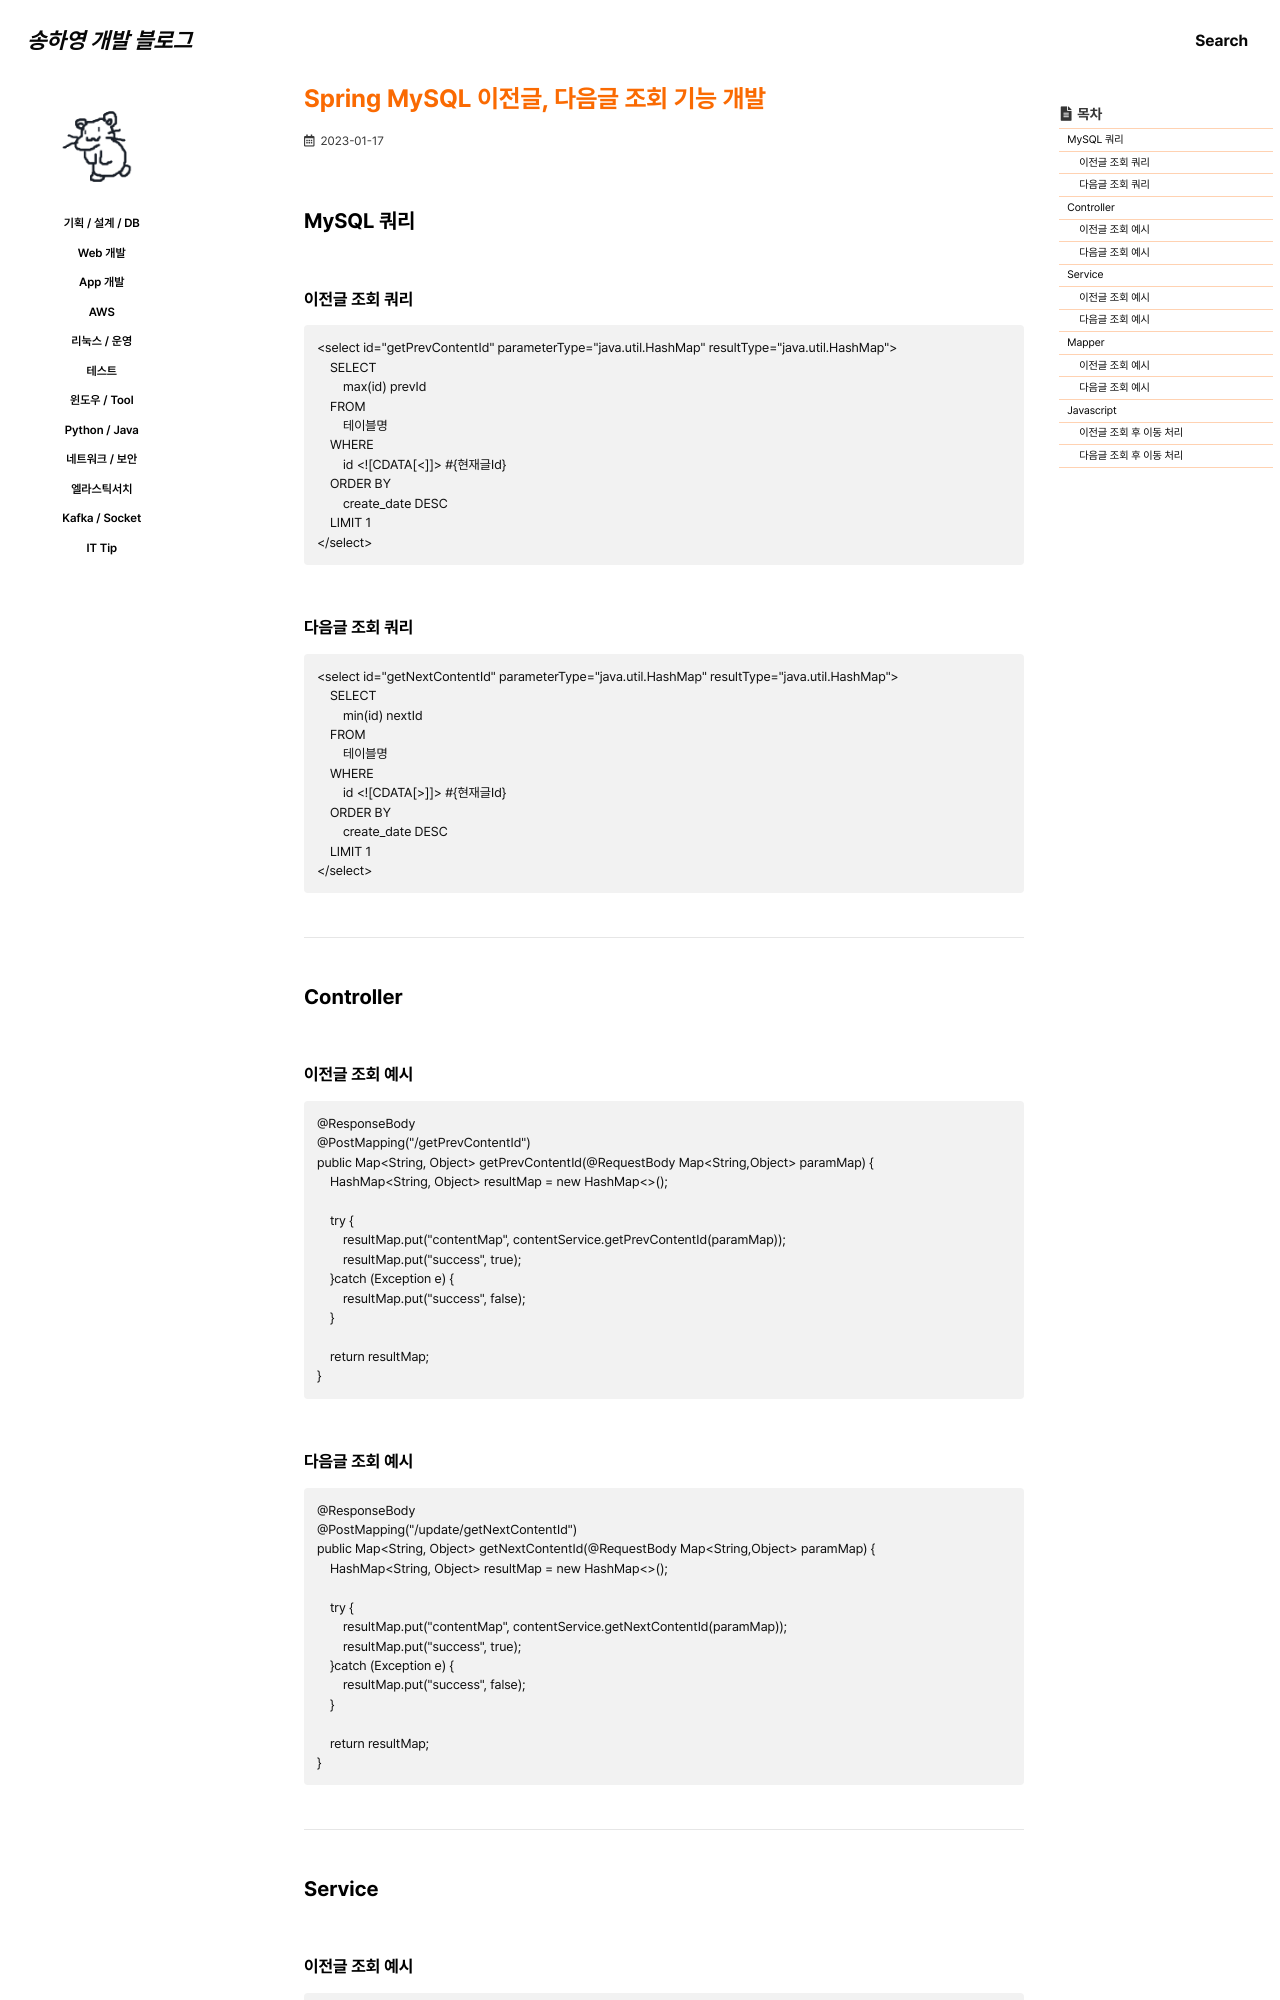

repository: 0songha0/0songha0.github.io · page: web-dev/2023-01-17-1.html · generator: jekyll

---
title: "Spring MySQL 이전글, 다음글 조회 기능 개발"
excerpt: ""

categories:
   - web-dev
tags:
  - []

permalink: /web-dev/2023-01-17-1

toc: true
toc_sticky: true
 
date: 2023-01-17
last_modified_at: 2023-01-17
---

## MySQL 쿼리

### 이전글 조회 쿼리
```
<select id="getPrevContentId" parameterType="java.util.HashMap" resultType="java.util.HashMap">
    SELECT
        max(id) prevId
    FROM
        테이블명
    WHERE
        id <![CDATA[<]]> #{현재글Id}
    ORDER BY
        create_date DESC
    LIMIT 1
</select>
```

### 다음글 조회 쿼리
```
<select id="getNextContentId" parameterType="java.util.HashMap" resultType="java.util.HashMap">
    SELECT
        min(id) nextId
    FROM
        테이블명
    WHERE
        id <![CDATA[>]]> #{현재글Id}
    ORDER BY
        create_date DESC
    LIMIT 1
</select>
```

---

## Controller

### 이전글 조회 예시
```
@ResponseBody
@PostMapping("/getPrevContentId")
public Map<String, Object> getPrevContentId(@RequestBody Map<String,Object> paramMap) {
    HashMap<String, Object> resultMap = new HashMap<>();

    try {
        resultMap.put("contentMap", contentService.getPrevContentId(paramMap));
        resultMap.put("success", true);
    }catch (Exception e) {
        resultMap.put("success", false);
    }

    return resultMap;
}
```
